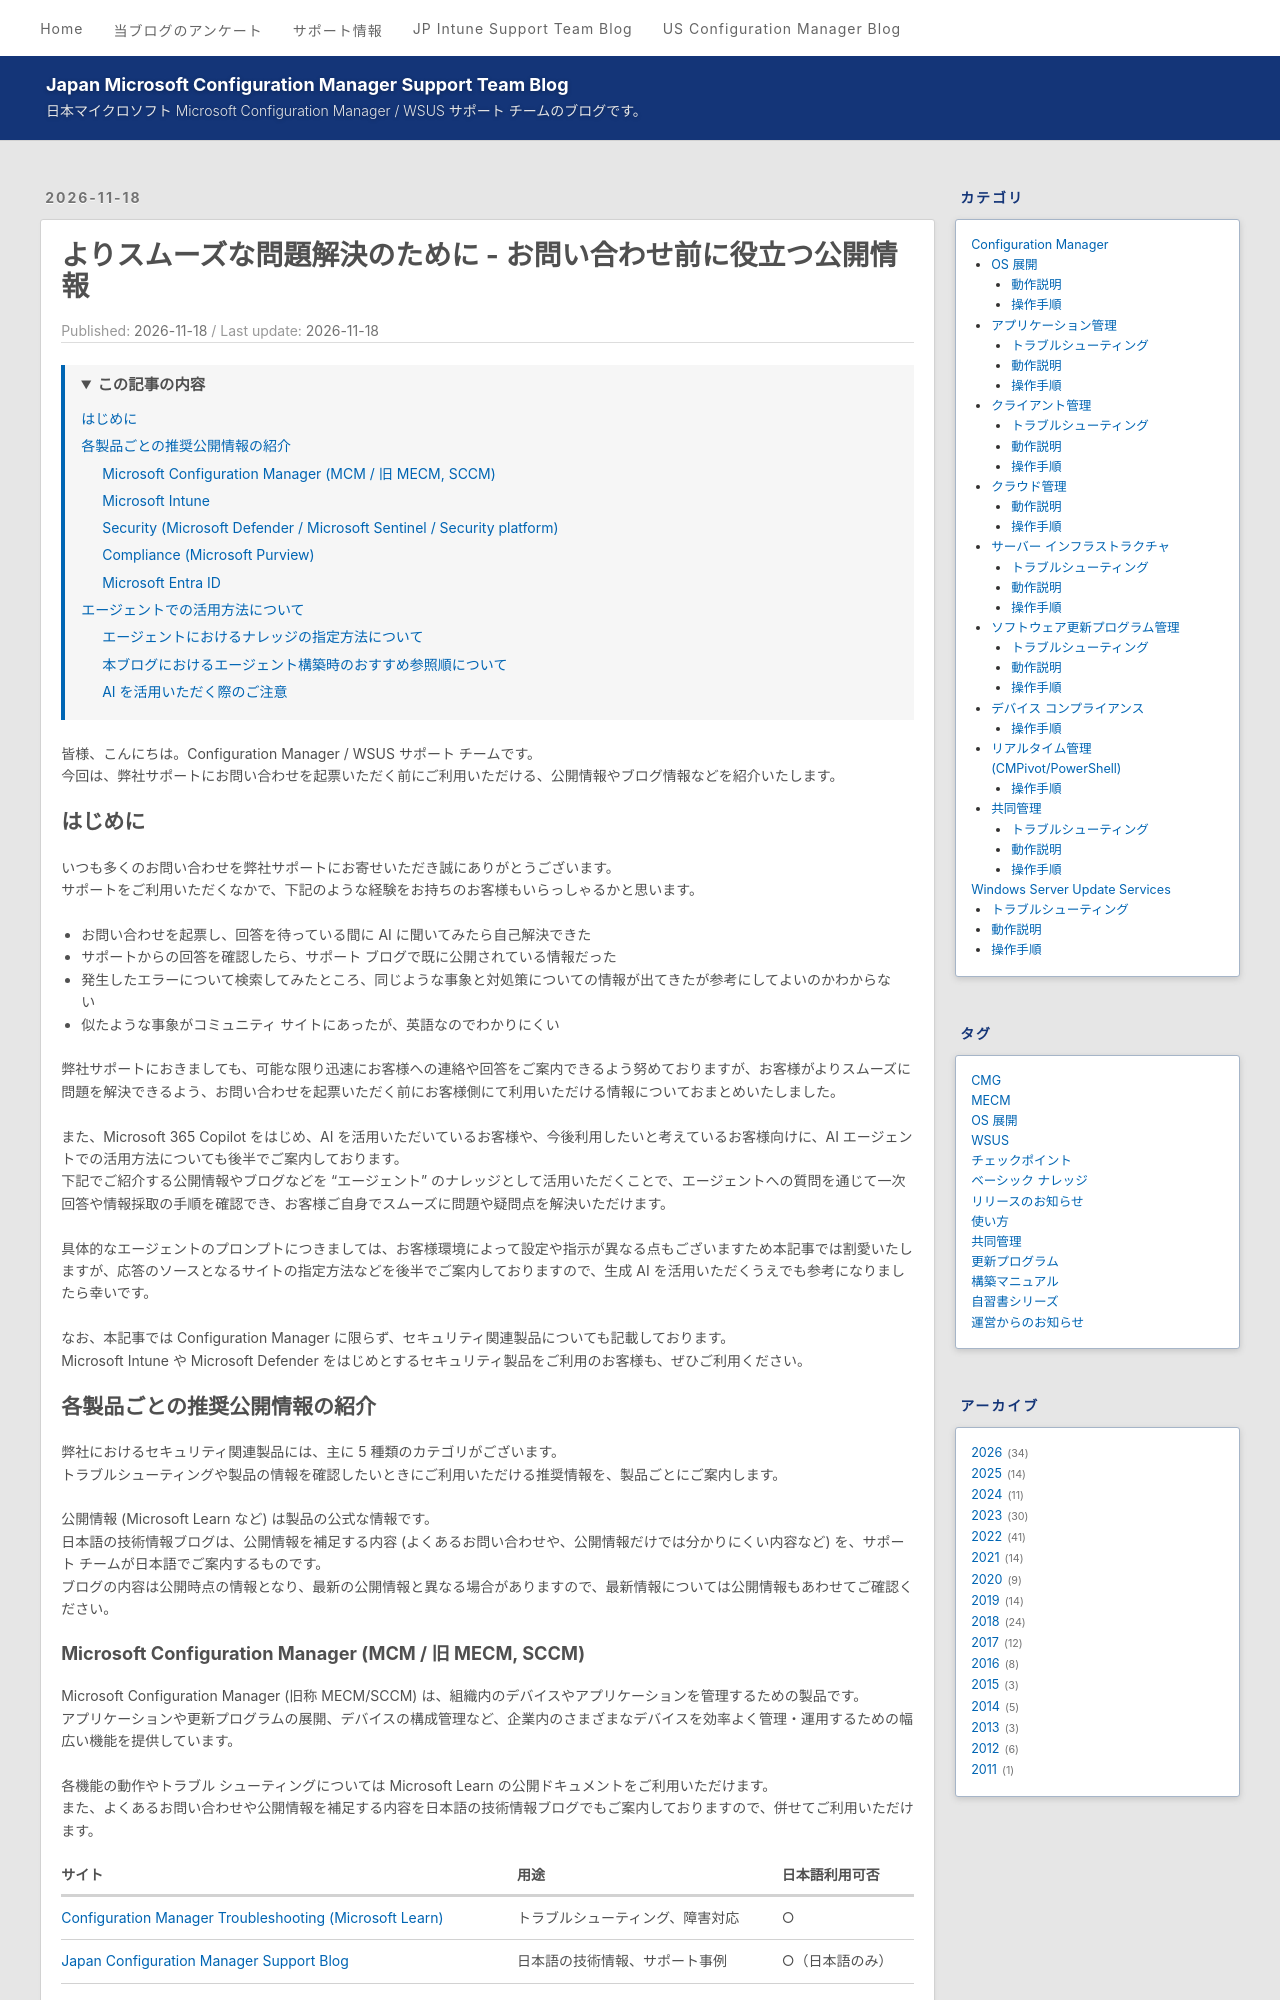

repository: jpmem/blog · page: mecm/20261118_01/index.html · generator: jekyll

---
title: よりスムーズな問題解決のために - お問い合わせ前に役立つ公開情報
date: 2026-11-18
categories:
  - [Configuration Manager]
tags:
    - MECM
toc:
  enabled: true
min_depth: 2
max_depth: 3
list_number: false
---

皆様、こんにちは。Configuration Manager / WSUS サポート チームです。
今回は、弊社サポートにお問い合わせを起票いただく前にご利用いただける、公開情報やブログ情報などを紹介いたします。

## はじめに

いつも多くのお問い合わせを弊社サポートにお寄せいただき誠にありがとうございます。  
サポートをご利用いただくなかで、下記のような経験をお持ちのお客様もいらっしゃるかと思います。  

- お問い合わせを起票し、回答を待っている間に AI に聞いてみたら自己解決できた
- サポートからの回答を確認したら、サポート ブログで既に公開されている情報だった
- 発生したエラーについて検索してみたところ、同じような事象と対処策についての情報が出てきたが参考にしてよいのかわからない
- 似たような事象がコミュニティ サイトにあったが、英語なのでわかりにくい

弊社サポートにおきましても、可能な限り迅速にお客様への連絡や回答をご案内できるよう努めておりますが、お客様がよりスムーズに問題を解決できるよう、お問い合わせを起票いただく前にお客様側にて利用いただける情報についておまとめいたしました。

また、Microsoft 365 Copilot をはじめ、AI を活用いただいているお客様や、今後利用したいと考えているお客様向けに、AI エージェントでの活用方法についても後半でご案内しております。
下記でご紹介する公開情報やブログなどを "エージェント" のナレッジとして活用いただくことで、エージェントへの質問を通じて一次回答や情報採取の手順を確認でき、お客様ご自身でスムーズに問題や疑問点を解決いただけます。

具体的なエージェントのプロンプトにつきましては、お客様環境によって設定や指示が異なる点もございますため本記事では割愛いたしますが、応答のソースとなるサイトの指定方法などを後半でご案内しておりますので、生成 AI を活用いただくうえでも参考になりましたら幸いです。

なお、本記事では Configuration Manager に限らず、セキュリティ関連製品についても記載しております。  
Microsoft Intune や Microsoft Defender をはじめとするセキュリティ製品をご利用のお客様も、ぜひご利用ください。

## 各製品ごとの推奨公開情報の紹介

弊社におけるセキュリティ関連製品には、主に 5 種類のカテゴリがございます。  
トラブルシューティングや製品の情報を確認したいときにご利用いただける推奨情報を、製品ごとにご案内します。

公開情報 (Microsoft Learn など) は製品の公式な情報です。  
日本語の技術情報ブログは、公開情報を補足する内容 (よくあるお問い合わせや、公開情報だけでは分かりにくい内容など) を、サポート チームが日本語でご案内するものです。  
ブログの内容は公開時点の情報となり、最新の公開情報と異なる場合がありますので、最新情報については公開情報もあわせてご確認ください。  

### Microsoft Configuration Manager (MCM / 旧 MECM, SCCM)

Microsoft Configuration Manager (旧称 MECM/SCCM) は、組織内のデバイスやアプリケーションを管理するための製品です。  
アプリケーションや更新プログラムの展開、デバイスの構成管理など、企業内のさまざまなデバイスを効率よく管理・運用するための幅広い機能を提供しています。  

各機能の動作やトラブル シューティングについては Microsoft Learn の公開ドキュメントをご利用いただけます。  
また、よくあるお問い合わせや公開情報を補足する内容を日本語の技術情報ブログでもご案内しておりますので、併せてご利用いただけます。

| サイト | 用途 | 日本語利用可否 |
| --- | --- | --- |
| [Configuration Manager Troubleshooting (Microsoft Learn)](https://learn.microsoft.com/ja-jp/troubleshoot/mem/configmgr/welcome-configuration-manager) | トラブルシューティング、障害対応 | ○ |
| [Japan Configuration Manager Support Blog](https://jpmem.github.io/blog/categories/Configuration-Manager/) | 日本語の技術情報、サポート事例 | ○（日本語のみ） |
